The GitHub repository vandanamonappa07/GAN-Autoencoder contains a labelled image folder "GAN-Autoencoder" with 5 categories: non-tumor, non-viable tumor, tumor, viable, viable non-viable. Examples follow, each with its label.

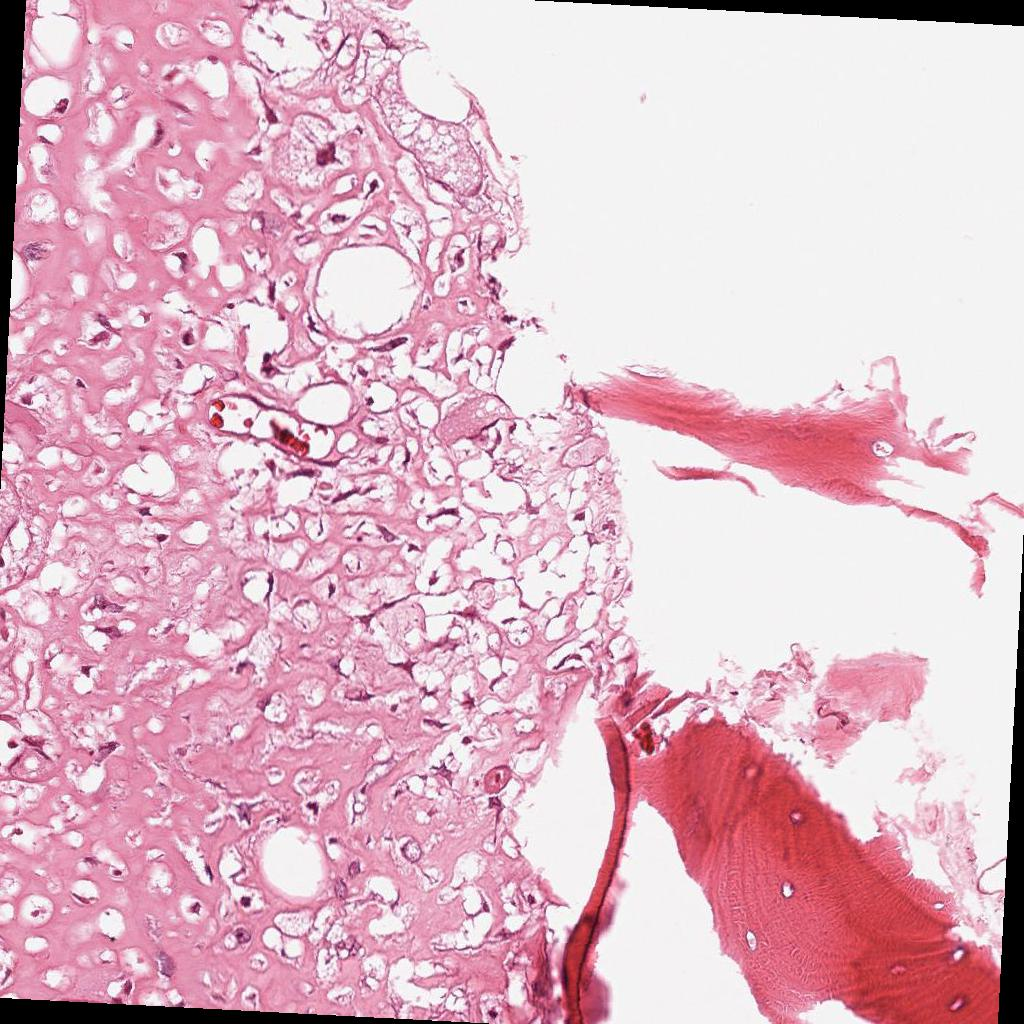
Label: viable

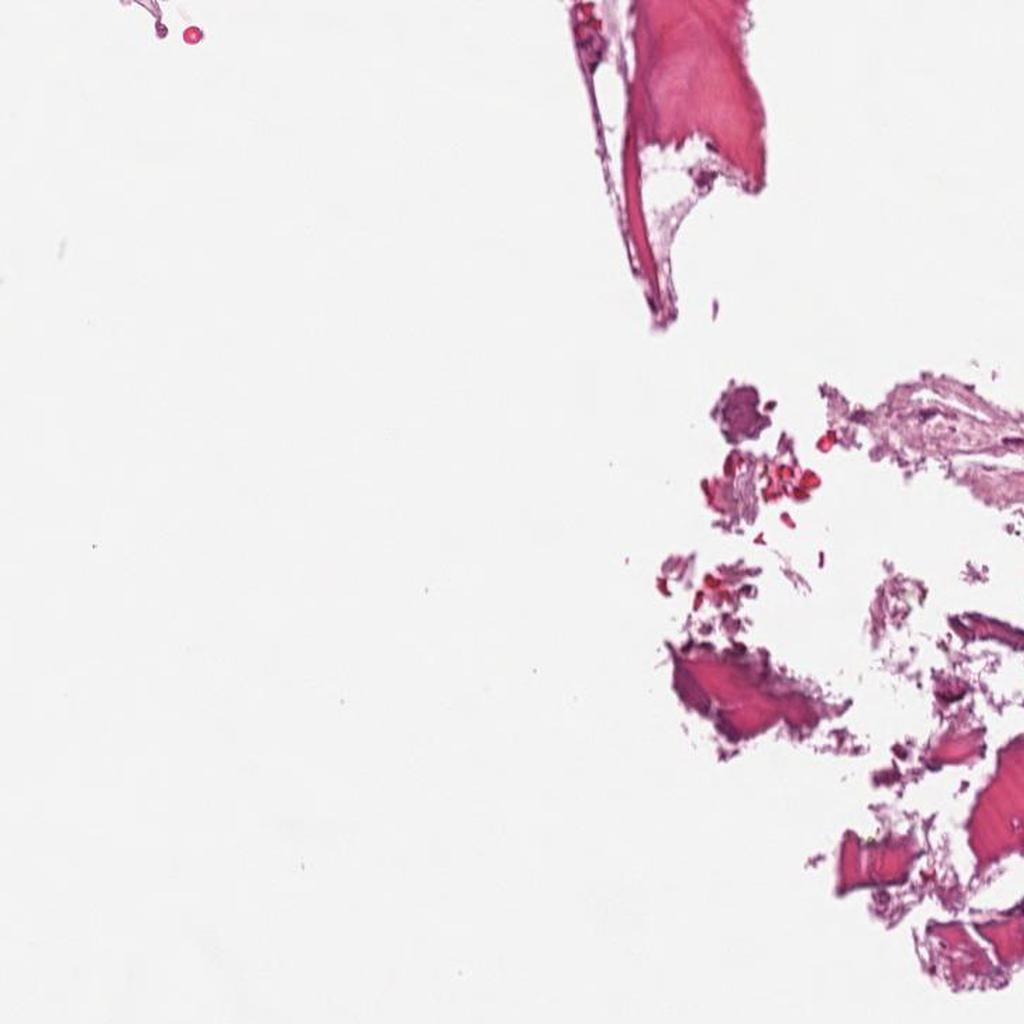
Label: non-tumor

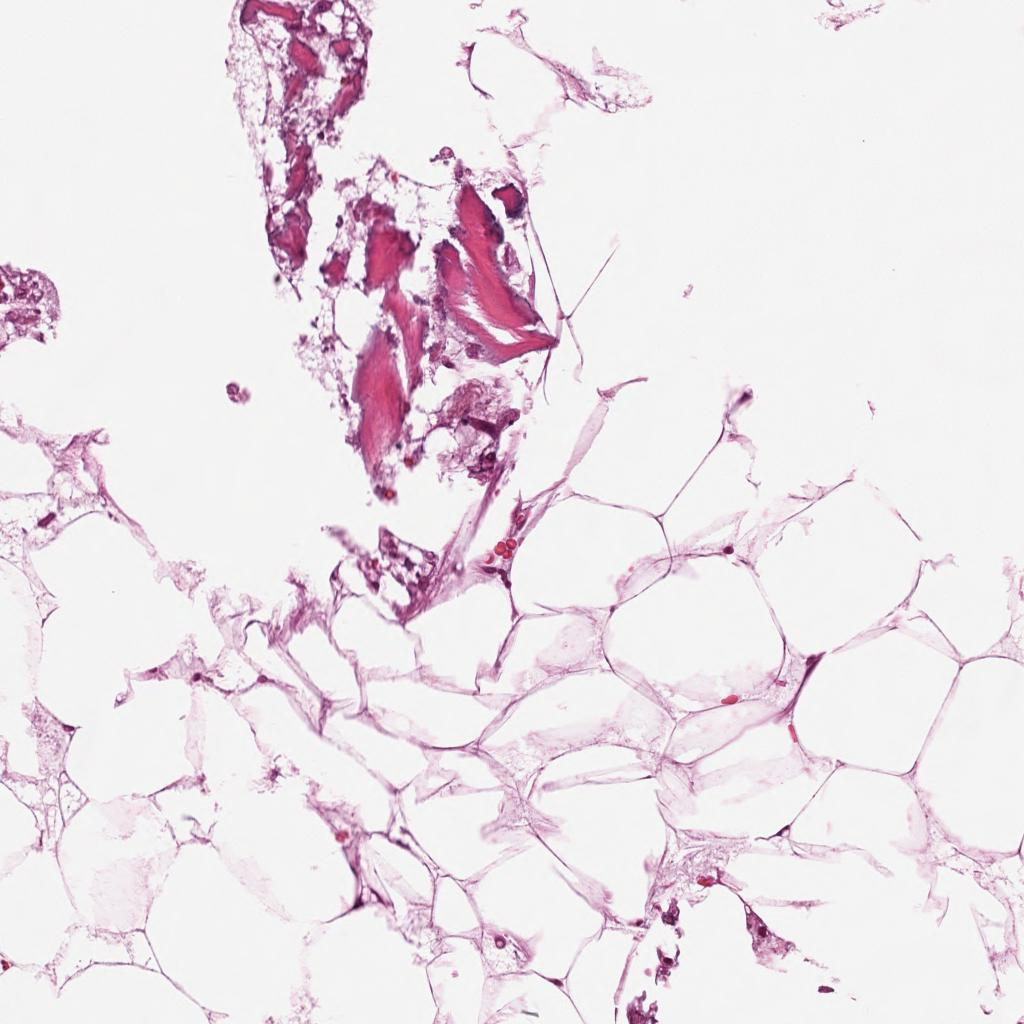
Label: non-tumor

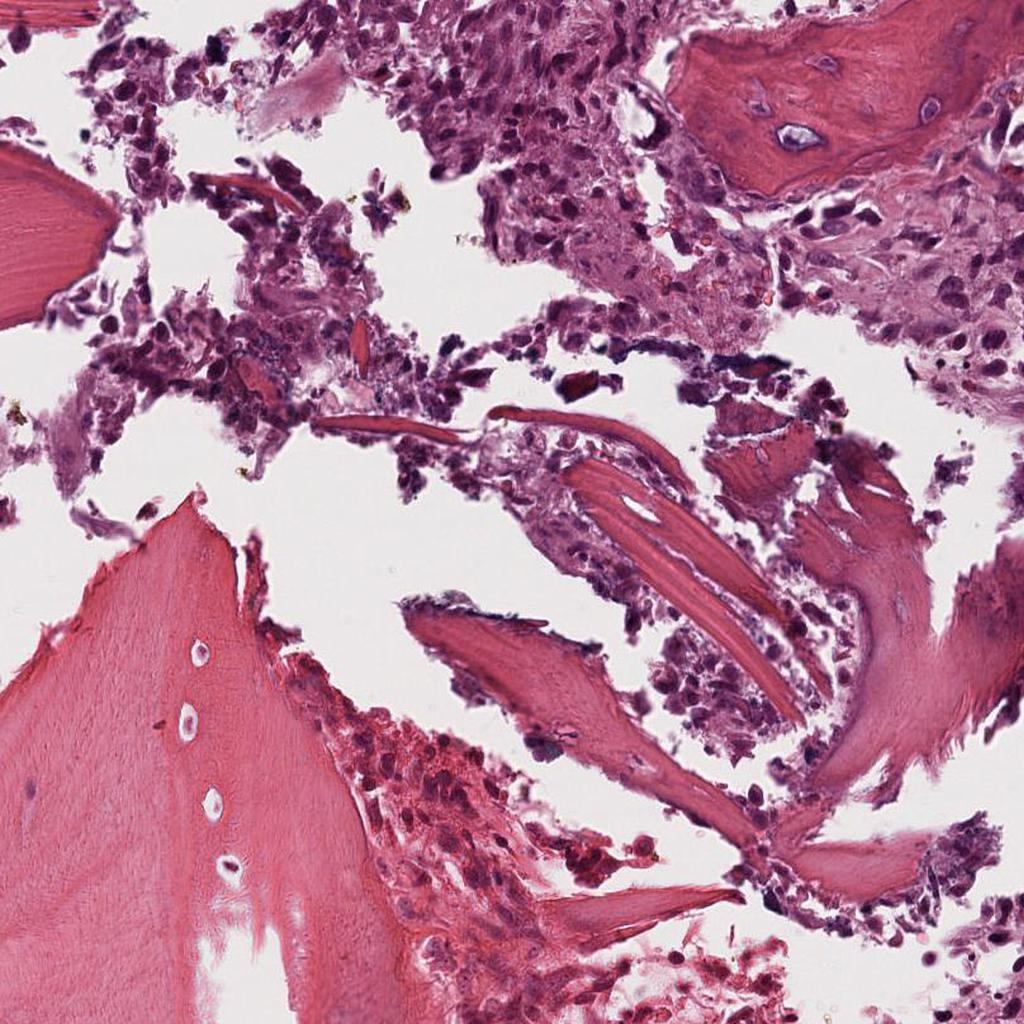
Label: viable

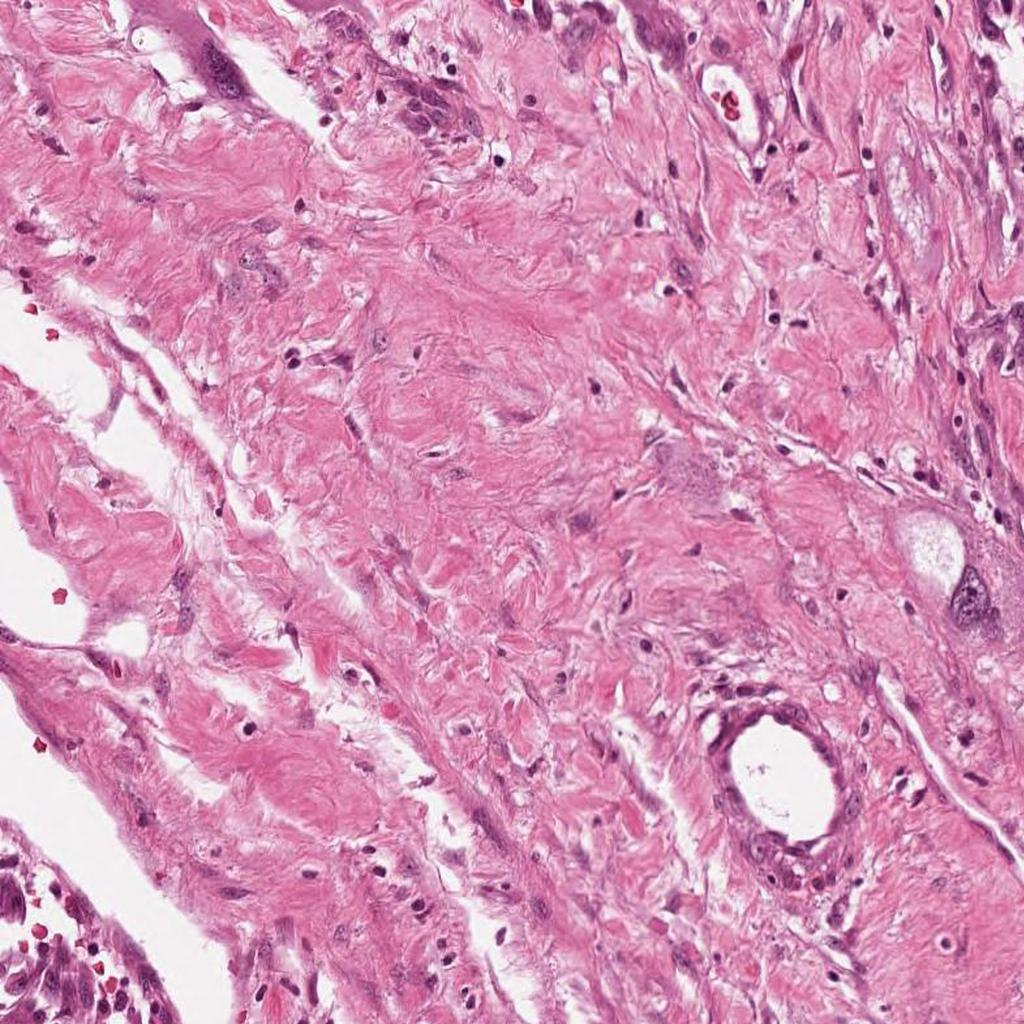
Label: viable non-viable

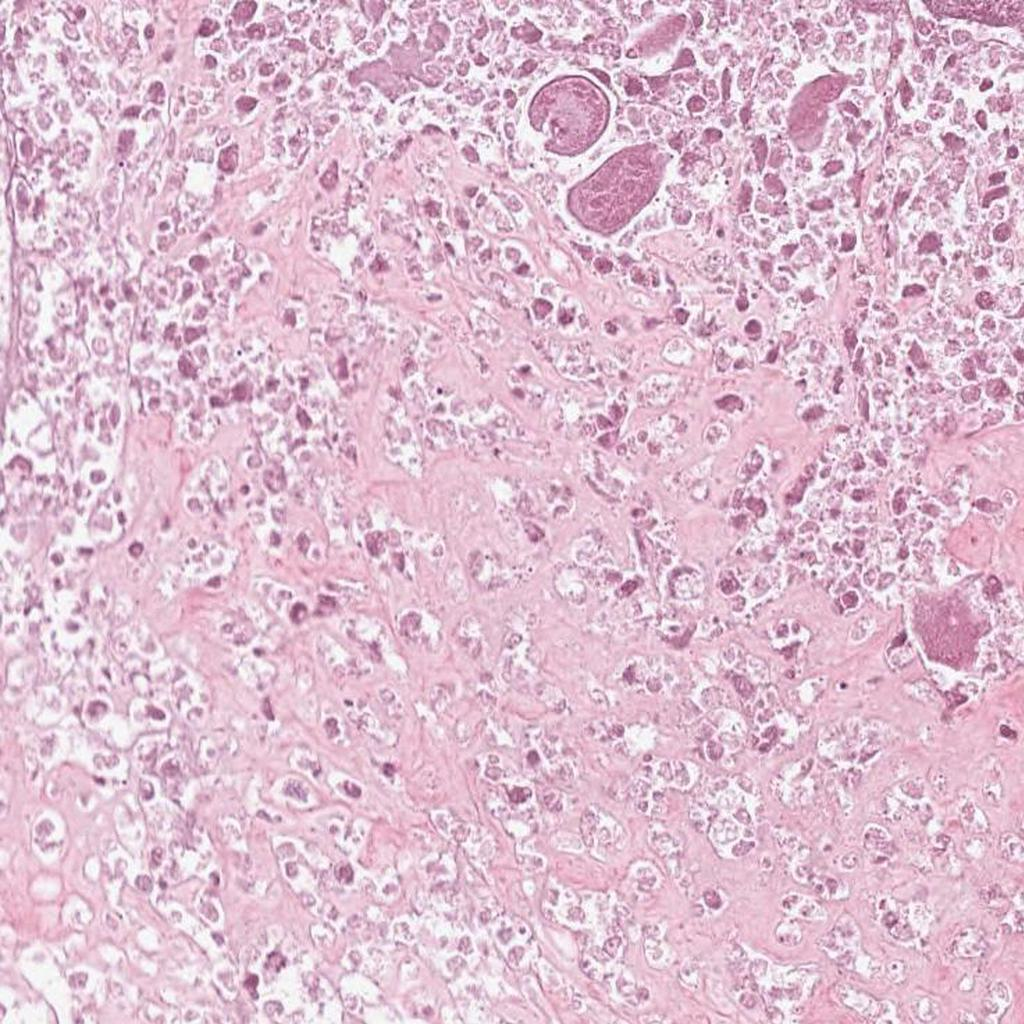
Label: non-viable tumor
